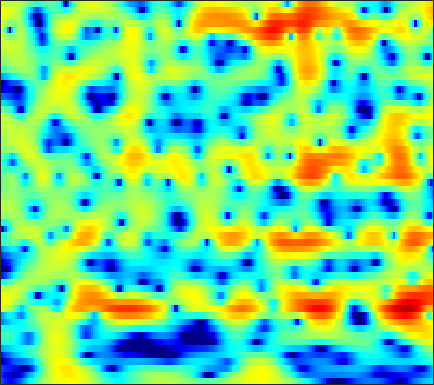

The data file committed next to this chart (first rows):
-11.483, -12.621, -13.967, -14.948, -15.313, -15.25, -14.594, -13.784, -12.457, -10.996, -9.489, -8.3658, -6.9091, -5.53, -4.5403, -3.3086, -2.1678, -1.3721, -0.39572, 0.48833, 1.2803, 1.8184, 2.4606, 3.0123
-12.76, -13.96, -15.49, -16.88, -17.75, -18.52, -18.65, -18.27, -17.16, -15.59, -13.83, -12.47, -10.66, -8.898, -7.628, -5.999, -4.455, -3.364, -2, -0.7458, 0.3971, 1.179, 2.122, 2.954
-12.41, -12.86, -13.36, -13.81, -14.11, -14.59, -15.21, -15.77, -16.74, -18.02, -19.59, -20.5, -19.87, -16.82, -14.12, -10.82, -7.966, -6.097, -3.904, -2.005, -0.3657, 0.7144, 1.972, 3.034
-22.01, -19.07, -16.43, -14.63, -13.59, -12.52, -11.74, -11.29, -10.84, -10.54, -10.25, -9.977, -9.412, -8.529, -7.646, -6.231, -4.663, -3.469, -1.926, -0.4939, 0.7898, 1.648, 2.642, 3.466
-14.55, -13.51, -12.19, -10.98, -10.14, -9.125, -8.196, -7.56, -6.787, -6.08, -5.403, -4.892, -4.189, -3.446, -2.86, -2.056, -1.23, -0.6011, 0.2299, 1.03, 1.778, 2.285, 2.876, 3.352
-8.799, -8.232, -7.556, -6.977, -6.596, -6.164, -5.81, -5.58, -5.316, -5.057, -4.78, -4.526, -4.096, -3.534, -3.026, -2.252, -1.403, -0.7406, 0.1326, 0.9621, 1.72, 2.223, 2.795, 3.241
-3.725, -3.674, -3.682, -3.764, -3.875, -4.133, -4.572, -5.02, -5.807, -6.841, -8.129, -9.185, -10.32, -10.23, -9.09, -6.876, -4.616, -3.089, -1.31, 0.1702, 1.384, 2.135, 2.941, 3.536
-2.105, -2.242, -2.46, -2.717, -2.958, -3.365, -3.9, -4.414, -5.281, -6.405, -7.812, -9.061, -10.57, -10.79, -9.662, -7.256, -4.832, -3.222, -1.394, 0.1113, 1.335, 2.087, 2.887, 3.473
-3.853, -4.035, -4.161, -4.213, -4.239, -4.26, -4.29, -4.326, -4.408, -4.499, -4.526, -4.457, -4.203, -3.757, -3.299, -2.544, -1.665, -0.961, -0.03414, 0.8276, 1.593, 2.089, 2.64, 3.053
-10.13, -9.925, -8.765, -7.537, -6.858, -6.208, -5.775, -5.545, -5.299, -5.009, -4.583, -4.164, -3.472, -2.699, -2.081, -1.258, -0.462, 0.1028, 0.7877, 1.397, 1.92, 2.244, 2.602, 2.872
-9.013, -8.293, -6.642, -5.537, -5.136, -5.231, -6.061, -7.121, -8.856, -10.07, -9.195, -7.492, -5.113, -3.149, -1.911, -0.5746, 0.4562, 1.058, 1.647, 2.042, 2.272, 2.358, 2.369, 2.316
3.772, 3.272, 2.649, 1.954, 1.352, 0.2893, -1.277, -2.767, -5.034, -6.798, -6.442, -5.071, -3.1, -1.556, -0.6663, 0.2003, 0.7961, 1.087, 1.306, 1.326, 1.074, 0.6842, -0.1757, -1.516
5.498, 5.133, 4.625, 4.082, 3.622, 2.912, 2.161, 1.526, 0.6911, -0.003661, -0.6211, -1.104, -1.794, -2.487, -3.07, -3.978, -4.793, -5.139, -5.072, -4.643, -4.3, -4.257, -4.648, -5.567
4.476, 4.442, 4.355, 4.196, 4.006, 3.713, 3.37, 3.037, 2.471, 1.772, 0.8856, 0.07301, -1.311, -3.22, -5.19, -9.024, -15.96, -25.08, -14.56, -9.545, -7.004, -5.93, -5.245, -5.131
1.422, 1.802, 2.215, 2.551, 2.763, 2.97, 3.068, 3.082, 2.997, 2.728, 2.323, 1.929, 1.21, 0.2838, -0.4684, -1.466, -2.314, -2.715, -2.8, -2.595, -2.38, -2.35, -2.56, -3.205
-4.97, -4.303, -3.396, -2.481, -1.776, -0.9135, -0.1752, 0.317, 0.8663, 1.301, 1.585, 1.698, 1.759, 1.735, 1.669, 1.535, 1.405, 1.32, 1.203, 1.077, 0.9104, 0.7175, 0.3503, -0.1722
-14.33, -13.74, -12.31, -10.37, -8.866, -6.959, -5.221, -4.086, -2.813, -1.732, -0.852, -0.3187, 0.2868, 0.7862, 1.073, 1.384, 1.633, 1.777, 1.908, 1.986, 2.006, 1.986, 1.901, 1.765
-27.31, -40.2, -26.37, -18.45, -14.95, -11.62, -9.034, -7.434, -5.692, -4.28, -3.105, -2.326, -1.422, -0.6558, -0.1515, 0.4587, 0.9776, 1.315, 1.706, 2.022, 2.268, 2.413, 2.548, 2.63
-17.58, -17.14, -15.97, -14.23, -12.87, -11.01, -9.274, -8.198, -6.871, -5.721, -4.705, -3.968, -3.034, -2.149, -1.493, -0.662, 0.09026, 0.6005, 1.213, 1.731, 2.161, 2.431, 2.727, 2.959
-13.48, -12.63, -11.48, -10.35, -9.638, -8.756, -8.014, -7.639, -7.319, -7.051, -6.681, -6.276, -5.429, -4.248, -3.272, -2.012, -0.8697, -0.1191, 0.7124, 1.381, 1.913, 2.237, 2.611, 2.929
-10.43, -8.934, -7.437, -6.434, -5.863, -5.441, -5.558, -5.906, -6.991, -9.071, -12.51, -15.36, -12.81, -7.878, -5.18, -2.62, -0.8517, 0.0922, 0.9294, 1.405, 1.658, 1.763, 1.903, 2.138
-4.094, -3.397, -2.53, -1.844, -1.412, -1.069, -1.099, -1.3, -1.962, -3.073, -4.251, -4.686, -4.034, -2.199, -0.8022, 0.6549, 1.646, 1.989, 1.967, 1.389, 0.2073, -0.9798, -2.602, -3.057
-3.299, -3.294, -2.784, -1.784, -1.008, -0.08328, 0.7243, 1.112, 1.458, 1.655, 1.814, 1.962, 2.187, 2.506, 2.715, 2.906, 2.869, 2.613, 1.887, 0.5884, -1.524, -3.836, -7.961, -10.02
-14, -18.9, -10.8, -5.823, -3.46, -1.271, 0.2241, 1.012, 1.757, 2.249, 2.526, 2.639, 2.747, 2.73, 2.687, 2.585, 2.352, 2.128, 1.692, 1.101, 0.4075, -0.1484, -0.8218, -1.27
-4.23, -4.556, -3.94, -2.608, -1.599, -0.3566, 0.5202, 1, 1.406, 1.557, 1.494, 1.323, 1.016, 0.6307, 0.3714, 0.09208, -0.03379, -0.01883, 0.09068, 0.2525, 0.404, 0.4853, 0.5477, 0.5463
0.9033, 0.804, 0.8153, 0.9616, 1.105, 1.281, 1.352, 1.316, 1.079, 0.598, -0.1434, -0.8952, -2.227, -3.794, -5.045, -6.296, -6.251, -5.426, -3.881, -2.38, -1.168, -0.4396, 0.3107, 0.8398
2.324, 2.284, 2.232, 2.154, 2.087, 1.901, 1.64, 1.334, 0.7627, -0.0424, -1.169, -2.278, -4.252, -7.133, -10.3, -16.89, -16.15, -11.12, -6.822, -4.094, -2.196, -1.135, -0.0721, 0.6837
1.841, 1.871, 1.875, 1.825, 1.734, 1.55, 1.254, 0.9544, 0.4521, -0.1803, -0.9685, -1.639, -2.63, -3.645, -4.306, -4.861, -4.766, -4.314, -3.369, -2.321, -1.334, -0.6983, -0.007349, 0.512
0.4868, 0.6715, 0.8633, 0.98, 0.9773, 0.9099, 0.6988, 0.4964, 0.1429, -0.2681, -0.6896, -0.9843, -1.331, -1.558, -1.652, -1.621, -1.443, -1.228, -0.8568, -0.4648, -0.09952, 0.1274, 0.3554, 0.5
-1.162, -0.5573, 0.07307, 0.4854, 0.6423, 0.6462, 0.4502, 0.1888, -0.2748, -0.7952, -1.218, -1.436, -1.465, -1.221, -0.9076, -0.3765, 0.1428, 0.5196, 0.9036, 1.159, 1.237, 1.185, 0.9674, 0.614
-2.237, -0.9182, 0.3017, 0.9719, 1.228, 1.17, 0.7788, 0.1721, -0.9737, -2.559, -4.443, -5.531, -5.353, -3.491, -1.824, 0.0517, 1.495, 2.272, 2.949, 3.237, 3.148, 2.823, 2.019, 0.7339
-1.635, -0.7184, 0.08757, 0.5217, 0.6001, 0.4849, -0.00387, -0.577, -1.847, -3.898, -7.194, -10.3, -9.883, -5.105, -2.251, 0.4101, 2.237, 3.14, 3.895, 4.157, 3.983, 3.545, 2.523, 0.9014
-2.278, -2.197, -2.394, -2.714, -3.061, -3.286, -3.366, -3.175, -2.954, -2.703, -2.487, -2.206, -1.514, -0.5367, 0.3169, 1.391, 2.259, 2.721, 3.081, 3.142, 2.932, 2.605, 1.971, 1.166
-2.709, -3.276, -4.596, -6.856, -9.33, -12.86, -10.96, -7.867, -4.632, -2.369, -0.7551, 0.1481, 1.098, 1.824, 2.231, 2.626, 2.8, 2.822, 2.666, 2.384, 1.977, 1.648, 1.196, 0.7658
-1.508, -1.799, -2.622, -4.068, -5.42, -6.623, -5.742, -3.965, -1.632, 0.2893, 1.694, 2.474, 3.157, 3.53, 3.591, 3.412, 2.952, 2.426, 1.532, 0.4732, -0.589, -1.28, -1.893, -2.131
-0.3202, 0.08915, 0.3615, 0.4762, 0.5673, 0.7646, 1.19, 1.597, 2.272, 2.912, 3.398, 3.647, 3.755, 3.579, 3.251, 2.497, 1.363, 0.1785, -1.863, -4.67, -8.35, -11.45, -13.07, -10.8
0.2349, 0.8316, 1.438, 1.909, 2.198, 2.526, 2.828, 3.027, 3.266, 3.409, 3.459, 3.381, 3.131, 2.641, 2.103, 1.127, -0.237, -1.518, -3.709, -6.505, -9.936, -12.51, -14.01, -12.83
0.8267, 1.31, 1.86, 2.28, 2.519, 2.771, 2.935, 3.033, 3.074, 3.053, 2.945, 2.788, 2.459, 1.977, 1.484, 0.645, -0.4224, -1.361, -2.802, -4.38, -5.969, -7.069, -8.281, -9.196
1.564, 1.885, 2.204, 2.405, 2.496, 2.546, 2.534, 2.495, 2.424, 2.349, 2.239, 2.148, 1.962, 1.688, 1.402, 0.8699, 0.1803, -0.4835, -1.527, -2.75, -4.15, -5.274, -6.839, -8.369
2.469, 2.576, 2.572, 2.431, 2.254, 1.921, 1.553, 1.272, 1.003, 0.8778, 0.9234, 1.068, 1.314, 1.532, 1.644, 1.627, 1.407, 1.062, 0.3577, -0.6702, -2.106, -3.509, -5.997, -9.552
2.423, 2.295, 1.931, 1.357, 0.7603, -0.2613, -1.508, -2.566, -3.823, -4.39, -3.711, -2.68, -1.097, 0.2969, 1.141, 1.973, 2.438, 2.585, 2.463, 1.981, 1.144, 0.2499, -1.291, -3.196
-0.9372, -1.237, -1.799, -2.636, -3.506, -5.005, -7.209, -9.538, -14.86, -30.43, -15.26, -10.05, -5.833, -3.019, -1.457, 0.1257, 1.245, 1.841, 2.345, 2.56, 2.534, 2.393, 2.094, 1.774
-5.927, -6.207, -6.727, -7.458, -8.111, -9.15, -10.29, -11.12, -11.85, -11.82, -10.58, -9.126, -6.944, -4.818, -3.404, -1.767, -0.4262, 0.3719, 1.235, 1.884, 2.342, 2.596, 2.841, 3.025
-10.94, -11.09, -11.44, -11.93, -12.41, -13.34, -14.3, -14.82, -14.75, -13.43, -11.43, -9.752, -7.562, -5.543, -4.202, -2.633, -1.304, -0.4572, 0.4952, 1.285, 1.948, 2.373, 2.868, 3.283
-17.2, -16.98, -16.05, -15.35, -15.43, -16.45, -19.29, -24.06, -36.42, -19.27, -13.32, -10.38, -7.531, -5.38, -4.07, -2.693, -1.605, -0.9177, -0.147, 0.5405, 1.207, 1.702, 2.365, 3.002
-28.44, -22.4, -16.75, -13.88, -12.73, -12.01, -11.85, -11.82, -11.17, -9.583, -7.615, -6.184, -4.524, -3.264, -2.557, -1.924, -1.607, -1.514, -1.452, -1.292, -0.835, -0.2432, 0.7817, 1.918
-8.858, -8.527, -7.578, -6.494, -5.714, -4.873, -4.154, -3.64, -2.993, -2.295, -1.619, -1.163, -0.6874, -0.463, -0.5293, -0.9487, -1.871, -2.995, -5.157, -7.883, -8.678, -6.576, -3.125, -0.358
-2.741, -2.4, -1.858, -1.291, -0.8732, -0.3467, 0.1243, 0.4449, 0.7976, 1.054, 1.228, 1.268, 1.156, 0.8348, 0.4136, -0.461, -1.766, -3.091, -5.484, -8.344, -9.265, -7.427, -4.256, -1.693
-0.4781, -0.06463, 0.4232, 0.8532, 1.129, 1.447, 1.694, 1.829, 1.935, 1.93, 1.826, 1.662, 1.321, 0.8444, 0.4109, -0.3117, -1.143, -1.763, -2.548, -3.074, -3.188, -2.967, -2.384, -1.666
0.8444, 1.251, 1.661, 1.977, 2.165, 2.342, 2.429, 2.421, 2.346, 2.168, 1.868, 1.568, 1.07, 0.4637, -0.04083, -0.7506, -1.46, -1.956, -2.463, -2.768, -2.841, -2.76, -2.513, -2.231
2.139, 2.365, 2.588, 2.731, 2.8, 2.835, 2.807, 2.738, 2.544, 2.239, 1.781, 1.338, 0.619, -0.2569, -1.034, -2.119, -3.216, -4.007, -4.815, -5.211, -5.075, -4.697, -3.979, -3.224
3.176, 3.069, 2.899, 2.73, 2.63, 2.572, 2.568, 2.568, 2.457, 2.162, 1.665, 1.122, 0.1439, -1.116, -2.25, -4.109, -6.409, -8.423, -11.53, -13.47, -11.64, -9.223, -6.404, -4.188
3.366, 2.632, 1.407, 0.2911, -0.1345, 0.09204, 0.8405, 1.387, 1.887, 1.955, 1.592, 1.031, -0.1139, -1.675, -3.061, -5.253, -7.789, -10.04, -13.36, -15.43, -12.75, -9.609, -6.066, -3.293
3.09, 1.527, -1.958, -9.11, -27.59, -7.378, -2.141, -0.1703, 1.198, 1.595, 1.196, 0.4723, -0.9491, -2.896, -4.69, -7.349, -10.01, -11.43, -12.14, -10.92, -8.64, -6.65, -4.015, -1.623
3.797, 3.013, 1.661, 0.2961, -0.275, -0.155, 0.535, 0.9884, 1.193, 0.8537, -0.09591, -1.221, -3.258, -5.962, -8.41, -12.47, -17.99, -24.95, -26.13, -16.27, -10.88, -7.874, -4.72, -2.246
4.723, 4.463, 3.996, 3.523, 3.209, 2.84, 2.479, 2.145, 1.514, 0.5467, -0.818, -2.194, -4.643, -7.9, -11.15, -16.62, -22.85, -22.47, -17.89, -13.55, -9.925, -7.642, -5.068, -3.08
5.003, 4.761, 4.419, 4.081, 3.823, 3.468, 3.05, 2.664, 2.014, 1.13, -0.06425, -1.197, -3.076, -5.4, -7.435, -10.4, -12.58, -12.55, -10.76, -8.469, -6.406, -5.099, -3.686, -2.658
3.701, 3.293, 2.892, 2.651, 2.566, 2.527, 2.493, 2.418, 2.196, 1.806, 1.213, 0.6528, -0.2327, -1.227, -1.974, -2.819, -3.362, -3.475, -3.301, -2.83, -2.258, -1.845, -1.433, -1.272
